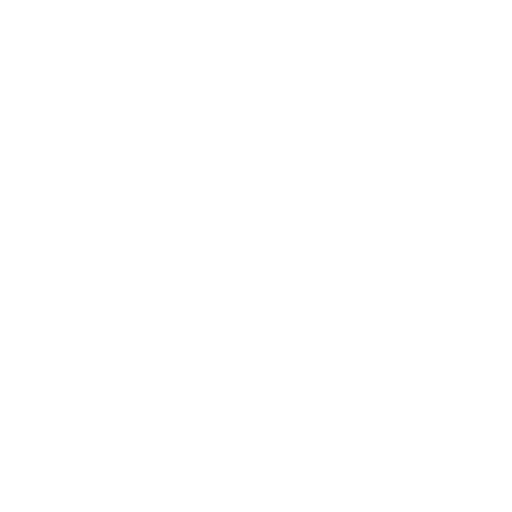
t = 0.00 s
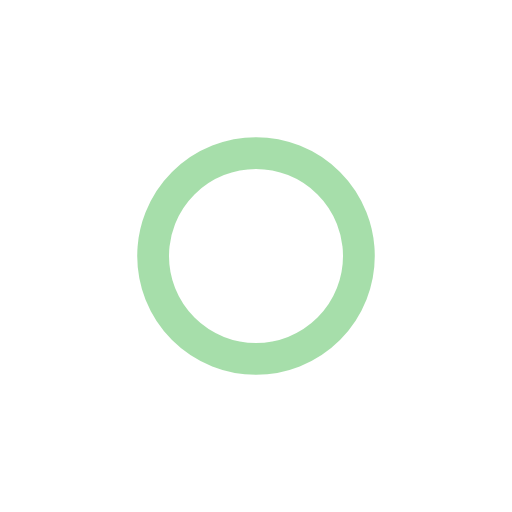
t = 0.48 s
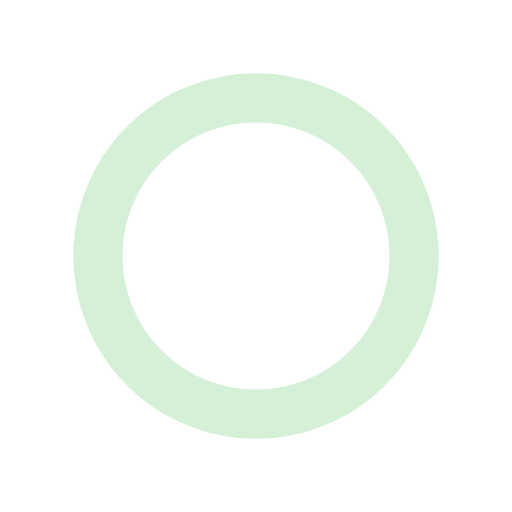
t = 0.95 s
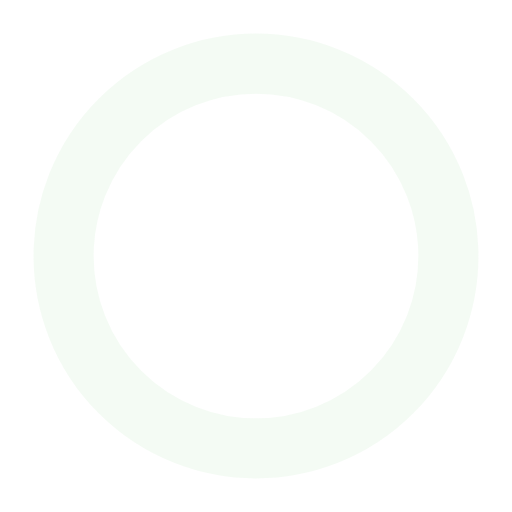
t = 1.43 s

The animated SVG that drew these frames (rendered in a browser with its animation timeline set to each time). Animation: 3 SMIL elements (animate=3); one cycle of 1.90 s, repeats indefinitely.

﻿<svg xmlns='http://www.w3.org/2000/svg' viewBox='0 0 200 200'><circle fill='none' stroke-opacity='1' stroke='#4DBD56' stroke-width='.5' cx='100' cy='100' r='0'><animate attributeName='r' calcMode='spline' dur='1.9' values='1;80' keyTimes='0;1' keySplines='0 .2 .5 1' repeatCount='indefinite'></animate><animate attributeName='stroke-width' calcMode='spline' dur='1.9' values='0;25' keyTimes='0;1' keySplines='0 .2 .5 1' repeatCount='indefinite'></animate><animate attributeName='stroke-opacity' calcMode='spline' dur='1.9' values='1;0' keyTimes='0;1' keySplines='0 .2 .5 1' repeatCount='indefinite'></animate></circle></svg>